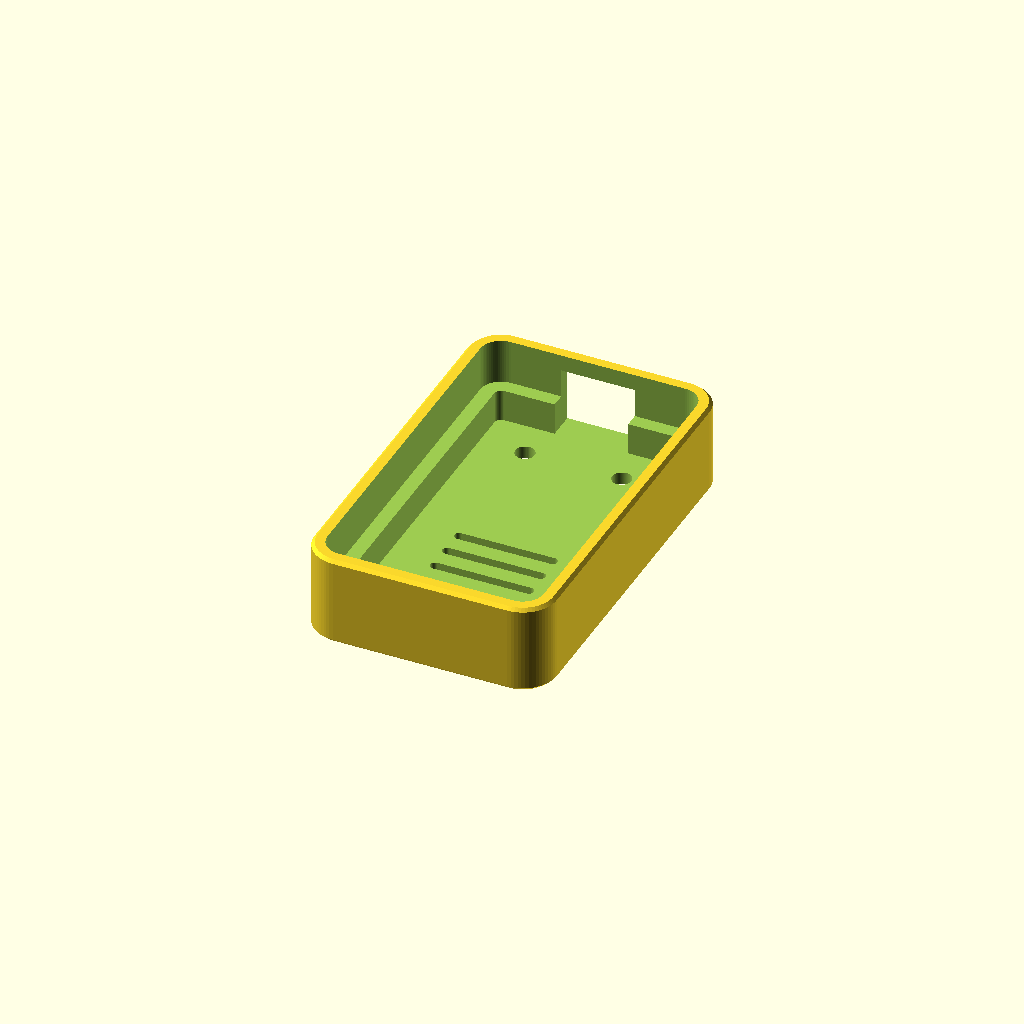
Cell 1 — every parameter at its default value.
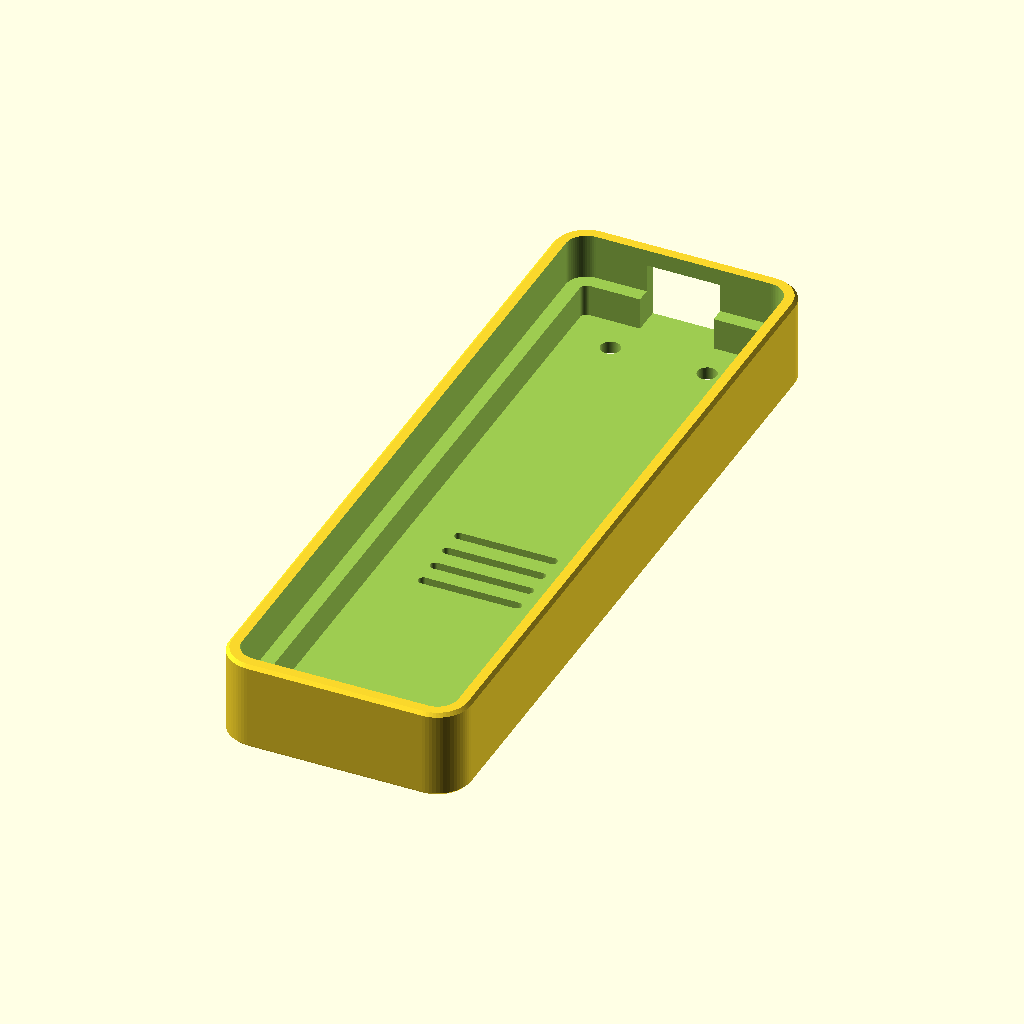
Cell 2 — case_comp set to 113.6, the other parameters unchanged.
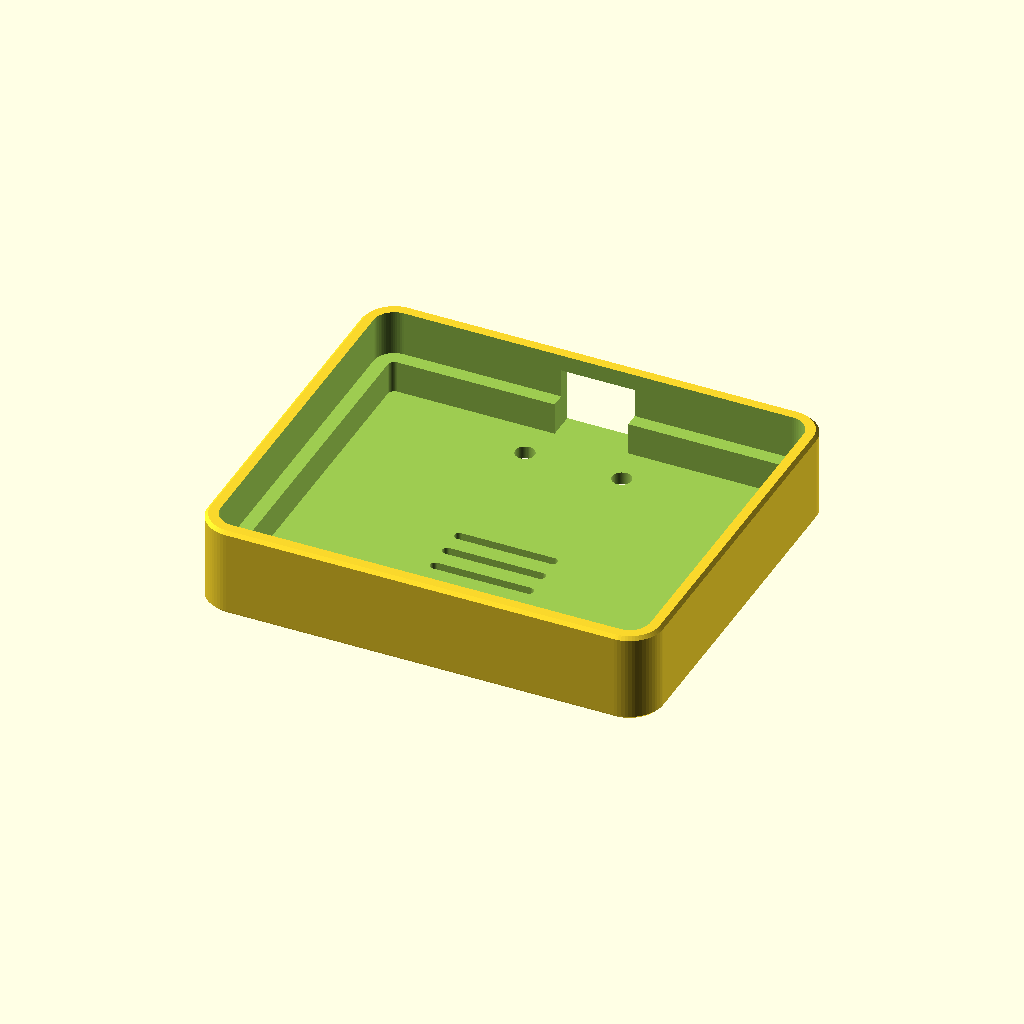
Cell 3 — case_larg set to 66.2, the other parameters unchanged.
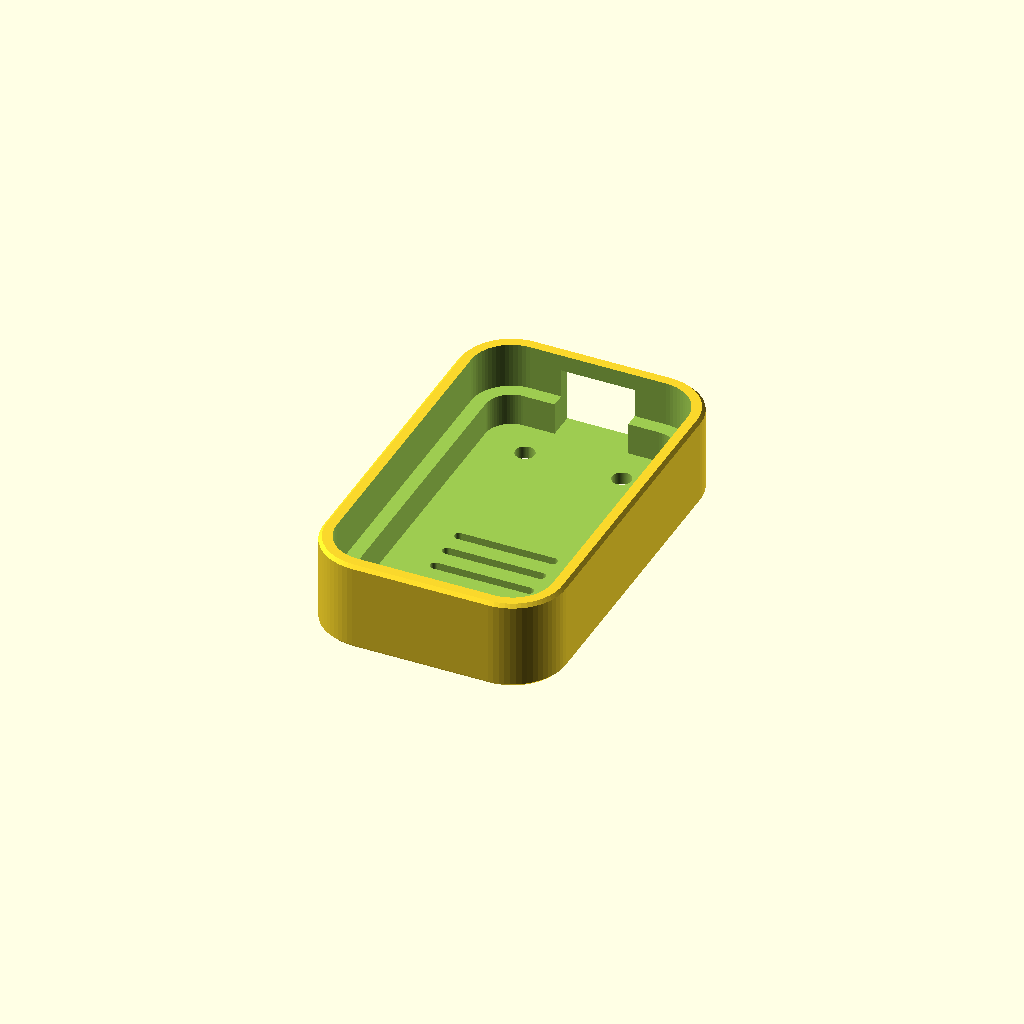
Cell 4 — case_raio set to 6, the other parameters unchanged.
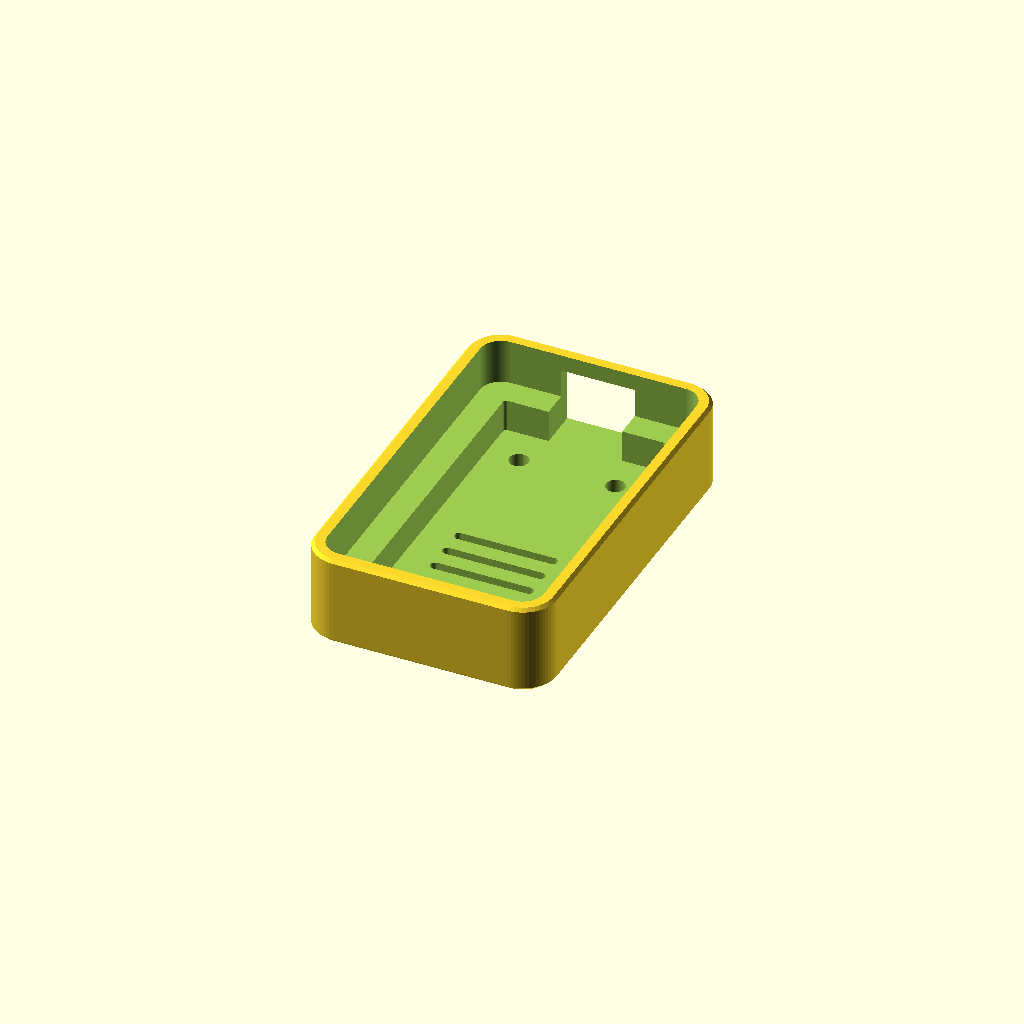
Cell 5: case_parede = 4 (everything else at default).
One fixed orthographic camera (rotation 55°, 0°, 25°; colour scheme Cornfield) for every cell.
The OpenSCAD source (case/lid.scad):
// Tampa tipo "capa" para a case amarela do ESP32 DevKit 30 pinos (WROOM-32, micro-USB).
// A saia veste a case por fora; um degrau interno apoia na borda da case e define a altura do teto.
// Modelado na posição de uso (saia para baixo) e girado 180° no final para imprimir com o teto na mesa.
// Medidas da case tiradas do 3MF original (ESP32-WROOM-32 Box, PLAUK).

/* [Peça a exportar] */
parte = "tampa";          // "tampa" ou "teste" (anel de 3 mm para validar a folga)

/* [Case existente] */
case_comp     = 56.8;     // comprimento externo (Y)
case_larg     = 33.1;     // largura externa (X)
case_alt      = 13.65;    // altura externa total, da mesa até a borda
case_raio     = 3.0;      // raio dos cantos externos
case_parede   = 2.0;      // espessura da parede da case
usb_larg      = 9.4;      // largura do recorte do micro-USB na case
usb_prof      = 3.45;     // profundidade do recorte a partir da borda
usb_lado      = -1;       // parede curta do USB: -1 = Y negativo, 1 = Y positivo (centralizado em X)

/* [Placa] */
pinos_acima_borda = 3.0;  // MEDIR: quanto a ponta dos pinos (ou o componente mais alto) passa da borda

/* [Tampa] */
folga         = 0.2;      // folga da saia por lado (atrito)
parede        = 2.0;      // espessura das paredes da tampa
teto          = 2.0;      // espessura do teto
folga_teto    = 2.0;      // folga entre o componente mais alto e o teto
altura_saia   = 7.0;      // quanto a saia desce por fora da case
chanfro       = 0.5;      // chanfro nas arestas externas
usb_extra_larg  = 2.0;    // recorte da saia mais largo que o da case
usb_extra_fundo = 1.0;    // e mais fundo

/* [Furos dos botões EN e BOOT] */
botao_d   = 3.0;
botao_x   = 7.5;          // distância do centro em X (um furo de cada lado do USB)
botao_y   = 6.0;          // distância da parede interna do lado do USB até o centro do furo

/* [Ventilação] */
vent_qtd     = 4;         // 0 desliga
vent_larg    = 1.5;
vent_comp    = 16;
vent_passo   = 4;
vent_y       = 8;         // centro do grupo de fendas em Y (lado oposto ao USB é positivo)

$fn = 64;

// ---------- derivadas ----------
saia      = min(altura_saia, case_alt - 1);       // requisito: nunca mais que a case - 1 mm
alt_int   = pinos_acima_borda + folga_teto;       // do topo da borda até o teto
H         = saia + alt_int + teto;
ext_comp  = case_comp + 2 * (folga + parede);
ext_larg  = case_larg + 2 * (folga + parede);
ext_raio  = case_raio + folga + parede;
int_comp  = case_comp - 2 * case_parede;
int_larg  = case_larg - 2 * case_parede;
int_raio  = max(case_raio - case_parede, 0.5);

assert(alt_int > 0, "pinos_acima_borda + folga_teto precisa ser > 0");
assert(vent_qtd == 0 || (vent_qtd - 1) * vent_passo / 2 + vent_y + vent_larg < int_comp / 2 - 1,
       "fendas de ventilação saem do teto");

module ret(c, l, r) { offset(r) square([l - 2 * r, c - 2 * r], center = true); }   // X = largura, Y = comprimento
module placa(c, l, r, z0, h) { translate([0, 0, z0]) linear_extrude(h) ret(c, l, r); }

module casca() {
    hull() {
        placa(ext_comp - 2 * chanfro, ext_larg - 2 * chanfro, ext_raio - chanfro, 0, 0.01);
        placa(ext_comp, ext_larg, ext_raio, chanfro, H - 2 * chanfro);
        placa(ext_comp - 2 * chanfro, ext_larg - 2 * chanfro, ext_raio - chanfro, H - 0.01, 0.01);
    }
}

module tampa() {
    difference() {
        casca();
        // saia: abraça a parede externa da case
        placa(case_comp + 2 * folga, case_larg + 2 * folga, case_raio + folga, -1, saia + 1);
        // espaço acima da borda: do tamanho do vão interno da case, então o degrau apoia na borda
        placa(int_comp, int_larg, int_raio, saia - 0.01, alt_int + 0.01);
        // janela do micro-USB, do teto até abaixo do recorte da case
        z_usb = saia - usb_prof - usb_extra_fundo;
        translate([-(usb_larg + usb_extra_larg) / 2, usb_lado > 0 ? int_comp / 2 - 1 : -ext_comp / 2 - 1, z_usb])
            cube([usb_larg + usb_extra_larg, (ext_comp - int_comp) / 2 + 2, saia + alt_int - z_usb]);
        // furos EN e BOOT
        for (sx = [-1, 1])
            translate([sx * botao_x, usb_lado * (int_comp / 2 - botao_y), H - teto - 1])
                cylinder(d = botao_d, h = teto + 2);
        // fendas de ventilação (atravessam X, empilhadas em Y)
        for (i = [0 : vent_qtd - 1]) if (vent_qtd > 0)
            translate([0, -usb_lado * vent_y + (i - (vent_qtd - 1) / 2) * vent_passo, H - teto / 2])
                hull() for (sx = [-1, 1])
                    translate([sx * (vent_comp - vent_larg) / 2, 0, 0]) cylinder(d = vent_larg, h = teto + 2, center = true);
    }
}

// anel de teste: só o perfil da saia, 3 mm
module teste() {
    difference() {
        placa(ext_comp, ext_larg, ext_raio, 0, 3);
        placa(case_comp + 2 * folga, case_larg + 2 * folga, case_raio + folga, -1, 5);
    }
}

// impressão: teto na mesa, saia para cima
if (parte == "teste") teste();
else translate([0, 0, H]) rotate([180, 0, 0]) tampa();
Customizer parameters (derived from the source; name, type, default, range or options):
parte: string, default "tampa"
case_comp: number, default 56.8
case_larg: number, default 33.1
case_alt: number, default 13.65
case_raio: number, default 3
case_parede: number, default 2
usb_larg: number, default 9.4
usb_prof: number, default 3.45
usb_lado: number, default -1
pinos_acima_borda: number, default 3
folga: number, default 0.2
parede: number, default 2
teto: number, default 2
folga_teto: number, default 2
altura_saia: number, default 7
chanfro: number, default 0.5
usb_extra_larg: number, default 2
usb_extra_fundo: number, default 1
botao_d: number, default 3
botao_x: number, default 7.5
botao_y: number, default 6
vent_qtd: number, default 4
vent_larg: number, default 1.5
vent_comp: number, default 16
vent_passo: number, default 4
vent_y: number, default 8
